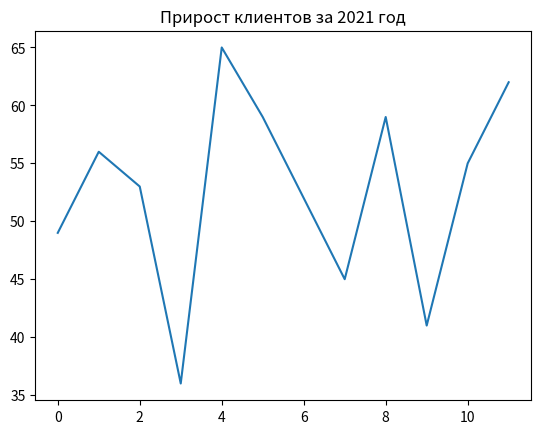

Write the Python code that produced this figure. (Note: this script raises an exception after producing the figure.)
import matplotlib.pyplot as plt
import numpy as np

months = ['янв', 'фев', 'мар', 'апр', 'май', 'июн', 'июл', 'авг', 'сен', 'окт', 'ноя', 'дек']

year_2021 = np.array([49, 56, 53, 36, 65, 59, 52, 45, 59, 41, 55, 62])

mean = year_2021.mean()

plt.title('Прирост клиентов за 2021 год')

plt.plot(year_2021, label='прирост клиентов')

# ваш код
plt.plot(...)

plt.xlabel('месяц')
plt.ylabel('число клиентов в месяц')
plt.xticks(ticks=range(len(months)), labels=months)
plt.grid()
plt.legend()
